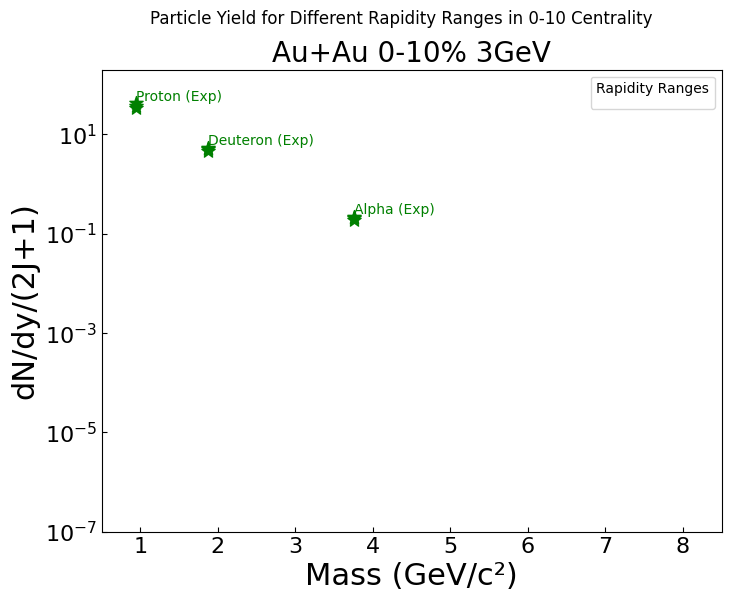

Source code (Python):
import os

import matplotlib
import matplotlib.pyplot as plt

matplotlib.rcParams['font.family'] = 'Times New Roman'
matplotlib.rcParams['xtick.direction'] = 'in'
matplotlib.rcParams['ytick.direction'] = 'in'
matplotlib.rcParams['xtick.labelsize'] = 16
matplotlib.rcParams['ytick.labelsize'] = 16
dy = 0.1
g_proton = 2
g_deutron = 3
g_alpha = 1
g_be = 1
M_proton = 0.938
M_deutron = 1.875
M_alpha = 3.727
M_Be = 8.005

# experimental data
p1 = 41.9
p2 = 37.320069688613415
p3 = 34.070154321567
d1 = 5.372987464539156
d2 = 5.070327024327639
d3 = 4.628791575712421
a1 = 0.21603910732275478
a2 = 0.2055652213825122
a3 = 0.18458102373095392


def read_and_plot_yield(ax_in, filepath, markers_in, rapidity_range, M_particle, g_particle, particle_label,
                        add_legend, add_color):
    # check if the file exists
    if not os.path.isfile(filepath):
        print(f"File {filepath} does not exist!")
        return
    # Open the file and read the lines
    with open(filepath, 'r') as file:
        lines = file.readlines()

    label_yield_pairs = []
    for line in lines:
        if line.startswith("Rapidity range:"):
            parts = line.strip().split(", ")
            label = parts[0].split(": ")[1]
            yield_value = float(parts[1].split(": ")[1])
            label_yield_pairs.append((label, yield_value))

    for label, yield_value in label_yield_pairs:
        if label in rapidity_range and yield_value != 0.0:
            marker = markers_in[rapidity_range.index(label)]

            if add_legend:
                ax_in.plot(M_particle, yield_value / g_particle / dy, marker=marker, linestyle='', label=label,
                           markersize=8, color=add_color[rapidity_range.index(label)])
            else:
                ax_in.plot(M_particle, yield_value / g_particle / dy, marker=marker, linestyle='', markersize=8,
                           color=add_color[rapidity_range.index(label)])

    ax_in.text(M_particle, max(yld for _, yld in label_yield_pairs) / g_particle / dy * 2, particle_label, fontsize=16,
               ha='center', va='bottom')


colors = ['k', 'r', 'b', 'm', 'c']
markers = ['o', 's', 'D', '*', 'p']
rapidity_ranges = ["-0.1<y<0.0", "-0.3<y<-0.2", "-0.5<y<-0.4"]
# , "-0.7<y<-0.6", "-0.9<y<-0.8", ]

centrality = "0-10"
fig, ax = plt.subplots(figsize=(8, 6))
fig.suptitle('Particle Yield for Different Rapidity Ranges in 0-10 Centrality')

fileProton = f'../data/50000/{centrality}/p_pt_{centrality}.dat'
read_and_plot_yield(ax, fileProton, markers, rapidity_ranges, M_proton, g_proton, 'p', True, colors)

fileDeutron = f'../data/50000/{centrality}/d3_pt_{centrality}.dat'
read_and_plot_yield(ax, fileDeutron, markers, rapidity_ranges, M_deutron, g_deutron, 'd', False, colors)

fileAlpha = f'../data/50000/{centrality}/alpha3_pt_{centrality}.dat'
read_and_plot_yield(ax, fileAlpha, markers, rapidity_ranges, M_alpha, g_alpha, r'$^4$He', False, colors)

fileBe = f'../data/50000/{centrality}/Be3_pt_{centrality}.dat'
read_and_plot_yield(ax, fileBe, markers, rapidity_ranges, M_Be, g_be, 'Be', False, colors)

# Set plot properties
ax.set_title(f'Au+Au {centrality}% 3GeV', fontsize=20)
ax.set_xlabel('Mass (GeV/c²)', fontsize=22)
ax.set_xlim(0.5, 8.5)
ax.set_yscale('log')
ax.set_ylim(1e-7, 200)
# add experimental data
ax.scatter(M_proton, p1, color='g', marker='*', s=100)
ax.scatter(M_proton, p2, color='g', marker='*', s=100)
ax.scatter(M_proton, p3, color='g', marker='*', s=100)
ax.scatter(M_deutron, d1, color='g', marker='*', s=100)
ax.scatter(M_deutron, d2, color='g', marker='*', s=100)
ax.scatter(M_deutron, d3, color='g', marker='*', s=100)
ax.scatter(M_proton * 4, a1, color='g', marker='*', s=100)
ax.scatter(M_proton * 4, a2, color='g', marker='*', s=100)
ax.scatter(M_proton * 4, a3, color='g', marker='*', s=100)
ax.text(M_proton, p1, 'Proton (Exp)', color='g', verticalalignment='bottom')
ax.text(M_deutron, d1, 'Deuteron (Exp)', color='g', verticalalignment='bottom')
ax.text(M_proton * 4, a1, 'Alpha (Exp)', color='g', verticalalignment='bottom')
ax.set_ylabel('dN/dy/(2J+1)', fontsize=22)
ax.legend(title="Rapidity Ranges", loc='upper right')
plt.show()
